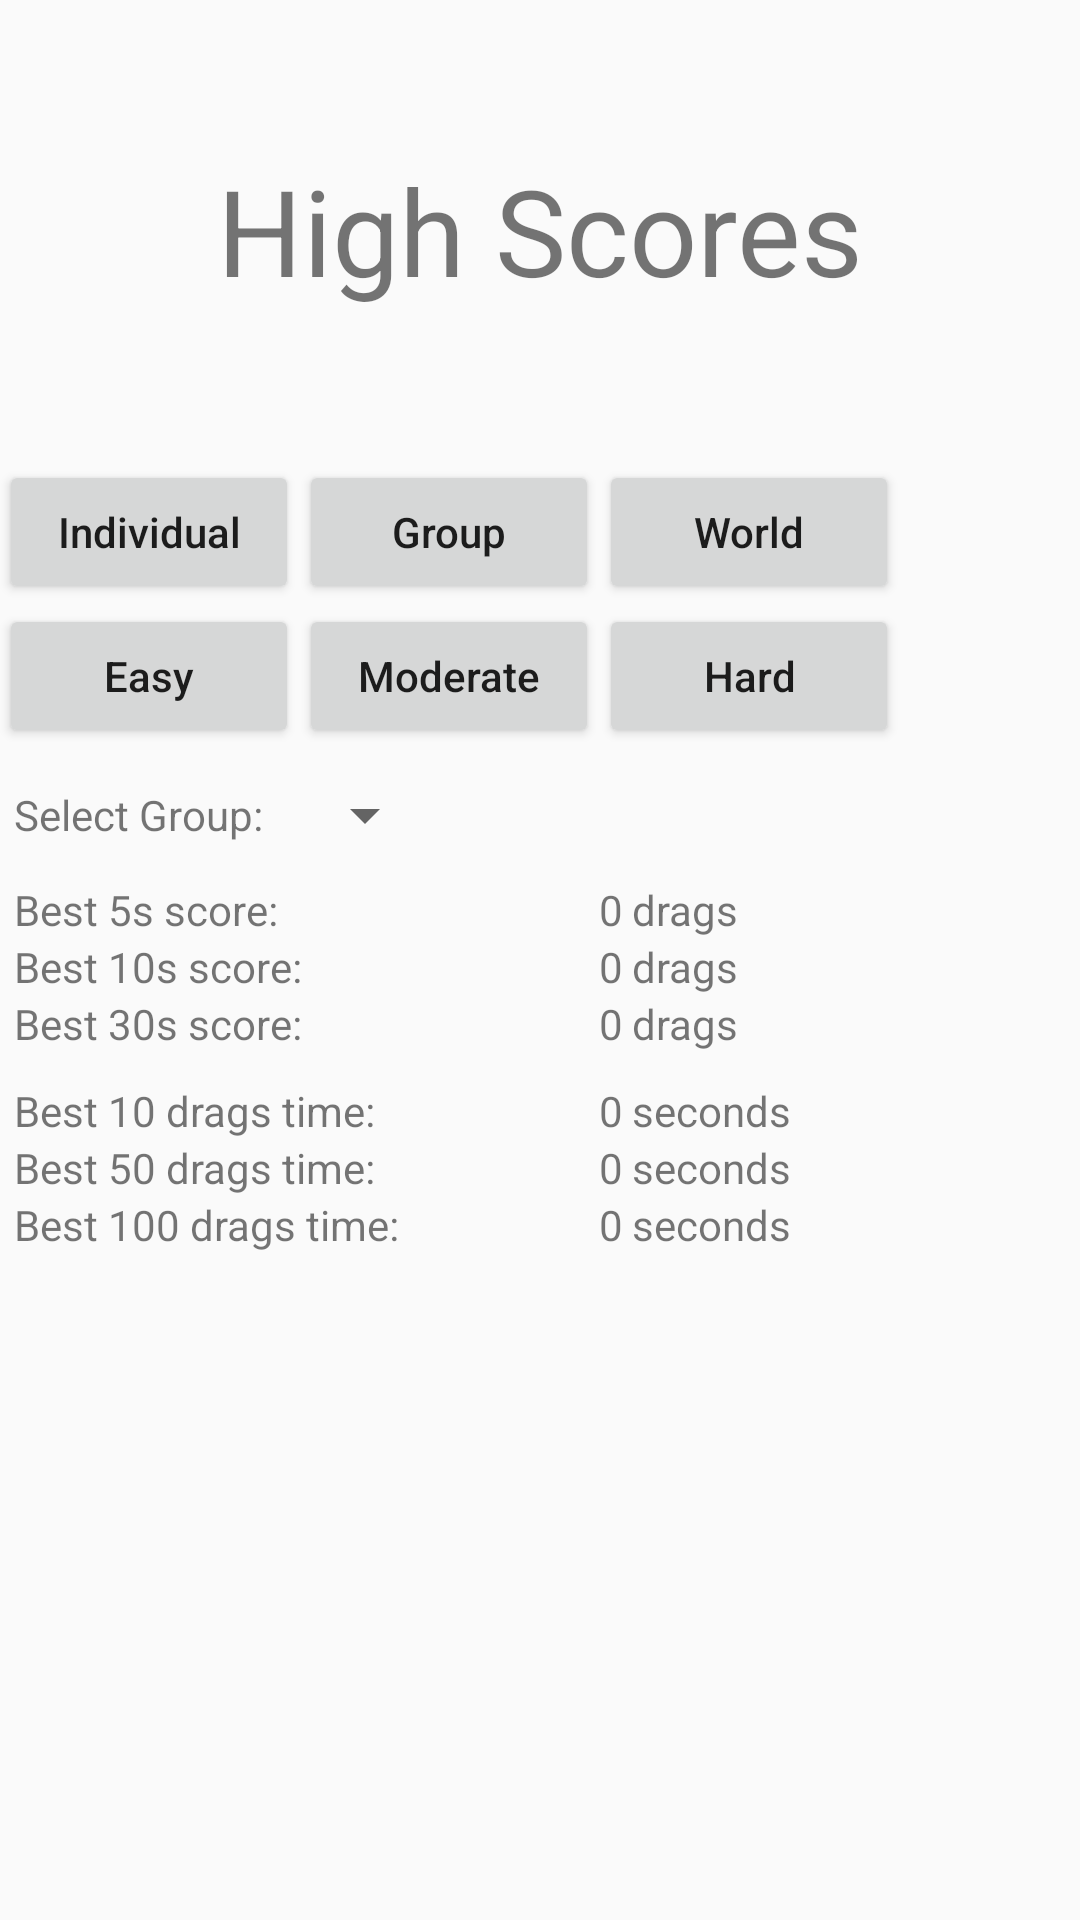

Produce the Android XML layout that renders to this screen, including the resource entries it uses.
<!-- AndroidManifest.xml: application theme AppTheme -->
<!-- res/layout/activity_high_scores.xml -->
<RelativeLayout
    xmlns:android="http://schemas.android.com/apk/res/android"
    xmlns:tools="http://schemas.android.com/tools"
    android:layout_width="wrap_content"
    android:layout_height="wrap_content"
    android:paddingLeft="@dimen/activity_horizontal_margin"
    android:paddingRight="@dimen/activity_horizontal_margin"
    android:paddingTop="@dimen/activity_vertical_margin"
    android:paddingBottom="@dimen/activity_vertical_margin"
    android:layout_gravity="center|top"
    tools:context="com.dominik.swipedl.HighScoresActivity">

    <TextView
        android:id="@+id/HighScores"
        android:text="@string/high_scores"
        android:textSize="40sp"
        android:layout_centerInParent="true"
        android:layout_width="wrap_content"
        android:layout_height="wrap_content"
        android:layout_alignParentTop="true"
        android:layout_marginTop="50dp"
        android:layout_marginBottom="50dp" />

    <Button
        android:id="@+id/Individual"
        android:text="Individual"
        android:layout_below="@+id/HighScores"
        android:layout_width="100dp"
        android:layout_height="wrap_content"
        android:clickable="true"
        android:textAllCaps="false" />

    <Button
        android:id="@+id/Group"
        android:text="Group"
        android:layout_below="@+id/HighScores"
        android:layout_toRightOf="@+id/Individual"
        android:layout_width="100dp"
        android:layout_height="wrap_content"
        android:clickable="true"
        android:textAllCaps="false" />

    <Button
        android:id="@+id/World"
        android:text="World"
        android:layout_below="@+id/HighScores"
        android:layout_toRightOf="@+id/Group"
        android:layout_width="100dp"
        android:layout_height="wrap_content"
        android:clickable="true"
        android:textAllCaps="false" />

    <Button
        android:id="@+id/Easy"
        android:text="Easy"
        android:layout_below="@+id/Individual"
        android:layout_width="100dp"
        android:layout_height="wrap_content"
        android:layout_marginBottom="40dp"
        android:clickable="true"
        android:textAllCaps="false" />

    <Button
        android:id="@+id/Moderate"
        android:text="Moderate"
        android:layout_below="@+id/Group"
        android:layout_toRightOf="@+id/Individual"
        android:layout_width="100dp"
        android:layout_height="wrap_content"
        android:clickable="true"
        android:textAllCaps="false" />

    <Button
        android:id="@+id/Hard"
        android:text="Hard"
        android:layout_below="@+id/World"
        android:layout_toRightOf="@+id/Moderate"
        android:layout_width="100dp"
        android:layout_height="wrap_content"
        android:clickable="true"
        android:textAllCaps="false" />

    <LinearLayout
        android:id="@+id/SelectGroup"
        android:layout_width="wrap_content"
        android:layout_height="wrap_content"
        android:layout_below="@+id/Easy"
        android:layout_alignLeft="@id/Individual"
        android:layout_marginLeft="5dp"
        android:layout_marginTop="-30dp"
        android:layout_marginBottom="10dp" >

        <TextView
            android:id="@+id/SelectGroupText"
            android:text="@string/select_group"
            android:layout_width="wrap_content"
            android:gravity="center_vertical"
            android:layout_height="fill_parent" />

        <Spinner
            android:id="@+id/spinner"
            android:layout_width="wrap_content"
            android:layout_height="wrap_content"
            android:layout_marginLeft="10dp"/>

    </LinearLayout>

    <TextView
        android:id="@+id/Best5s"
        android:text="Best 5s score:"
        android:layout_width="wrap_content"
        android:layout_height="wrap_content"
        android:layout_below="@+id/SelectGroup"
        android:layout_alignLeft="@id/SelectGroup" />

    <TextView
        android:id="@+id/Best10s"
        android:text="Best 10s score:"
        android:layout_width="wrap_content"
        android:layout_height="wrap_content"
        android:layout_below="@+id/Best5s"
        android:layout_alignLeft="@id/SelectGroup" />

    <TextView
        android:id="@+id/Best30s"
        android:text="Best 30s score:"
        android:layout_width="wrap_content"
        android:layout_height="wrap_content"
        android:layout_below="@+id/Best10s"
        android:layout_alignLeft="@id/SelectGroup" />

    <TextView
        android:id="@+id/Best10drags"
        android:text="Best 10 drags time:"
        android:layout_width="wrap_content"
        android:layout_height="wrap_content"
        android:layout_below="@+id/Best30s"
        android:layout_marginTop="10dp"
        android:layout_alignLeft="@id/SelectGroup" />

    <TextView
        android:id="@+id/Best50drags"
        android:text="Best 50 drags time:"
        android:layout_width="wrap_content"
        android:layout_height="wrap_content"
        android:layout_below="@+id/Best10drags"
        android:layout_alignLeft="@id/SelectGroup" />

    <TextView
        android:id="@+id/Best100drags"
        android:text="Best 100 drags time:"
        android:layout_width="wrap_content"
        android:layout_height="wrap_content"
        android:layout_below="@+id/Best50drags"
        android:layout_alignLeft="@id/SelectGroup" />

    <TextView
        android:id="@+id/Best5sValue"
        android:text="@string/zero"
        android:layout_width="wrap_content"
        android:layout_height="wrap_content"
        android:layout_below="@+id/SelectGroup"
        android:layout_alignLeft="@id/World" />

    <TextView
        android:id="@+id/Best10sValue"
        android:text="@string/zero"
        android:layout_width="wrap_content"
        android:layout_height="wrap_content"
        android:layout_below="@+id/Best5s"
        android:layout_alignLeft="@id/World" />

    <TextView
        android:id="@+id/Best30sValue"
        android:text="@string/zero"
        android:layout_width="wrap_content"
        android:layout_height="wrap_content"
        android:layout_below="@+id/Best10s"
        android:layout_alignLeft="@id/World" />

    <TextView
        android:id="@+id/Best10dragsValue"
        android:text="@string/zero"
        android:layout_width="wrap_content"
        android:layout_height="wrap_content"
        android:layout_below="@+id/Best30s"
        android:layout_marginTop="10dp"
        android:layout_alignLeft="@id/World" />

    <TextView
        android:id="@+id/Best50dragsValue"
        android:text="@string/zero"
        android:layout_width="wrap_content"
        android:layout_height="wrap_content"
        android:layout_below="@+id/Best10drags"
        android:layout_alignLeft="@id/World" />

    <TextView
        android:id="@+id/Best100dragsValue"
        android:text="@string/zero"
        android:layout_width="wrap_content"
        android:layout_height="wrap_content"
        android:layout_below="@+id/Best50drags"
        android:layout_alignLeft="@id/World" />

    <TextView
        android:text="@string/drags"
        android:layout_width="wrap_content"
        android:layout_height="wrap_content"
        android:layout_below="@+id/SelectGroup"
        android:layout_toRightOf="@id/Best5sValue"
        android:layout_marginLeft="3dp" />

    <TextView
        android:text="@string/drags"
        android:layout_width="wrap_content"
        android:layout_height="wrap_content"
        android:layout_below="@+id/Best5s"
        android:layout_toRightOf="@id/Best10sValue"
        android:layout_marginLeft="3dp" />

    <TextView
        android:text="@string/drags"
        android:layout_width="wrap_content"
        android:layout_height="wrap_content"
        android:layout_below="@+id/Best10s"
        android:layout_toRightOf="@id/Best30sValue"
        android:layout_marginLeft="3dp" />

    <TextView
        android:text="@string/seconds"
        android:layout_width="wrap_content"
        android:layout_height="wrap_content"
        android:layout_below="@+id/Best30s"
        android:layout_toRightOf="@id/Best10dragsValue"
        android:layout_marginTop="10dp"
        android:layout_marginLeft="3dp" />

    <TextView
        android:text="@string/seconds"
        android:layout_width="wrap_content"
        android:layout_height="wrap_content"
        android:layout_below="@+id/Best10dragsValue"
        android:layout_toRightOf="@id/Best50dragsValue"
        android:layout_marginLeft="3dp" />

    <TextView
        android:text="@string/seconds"
        android:layout_width="wrap_content"
        android:layout_height="wrap_content"
        android:layout_below="@+id/Best50dragsValue"
        android:layout_toRightOf="@id/Best100dragsValue"
        android:layout_marginLeft="3dp" />

</RelativeLayout>
<!-- resources referenced by this layout -->
<resources>
  <string name="drags">drags</string>
  <string name="high_scores">High Scores</string>
  <string name="seconds">seconds</string>
  <string name="select_group">Select Group:</string>
  <string name="zero">0</string>
  <style name="AppTheme" parent="Theme.AppCompat.Light">
          
      </style>
</resources>
